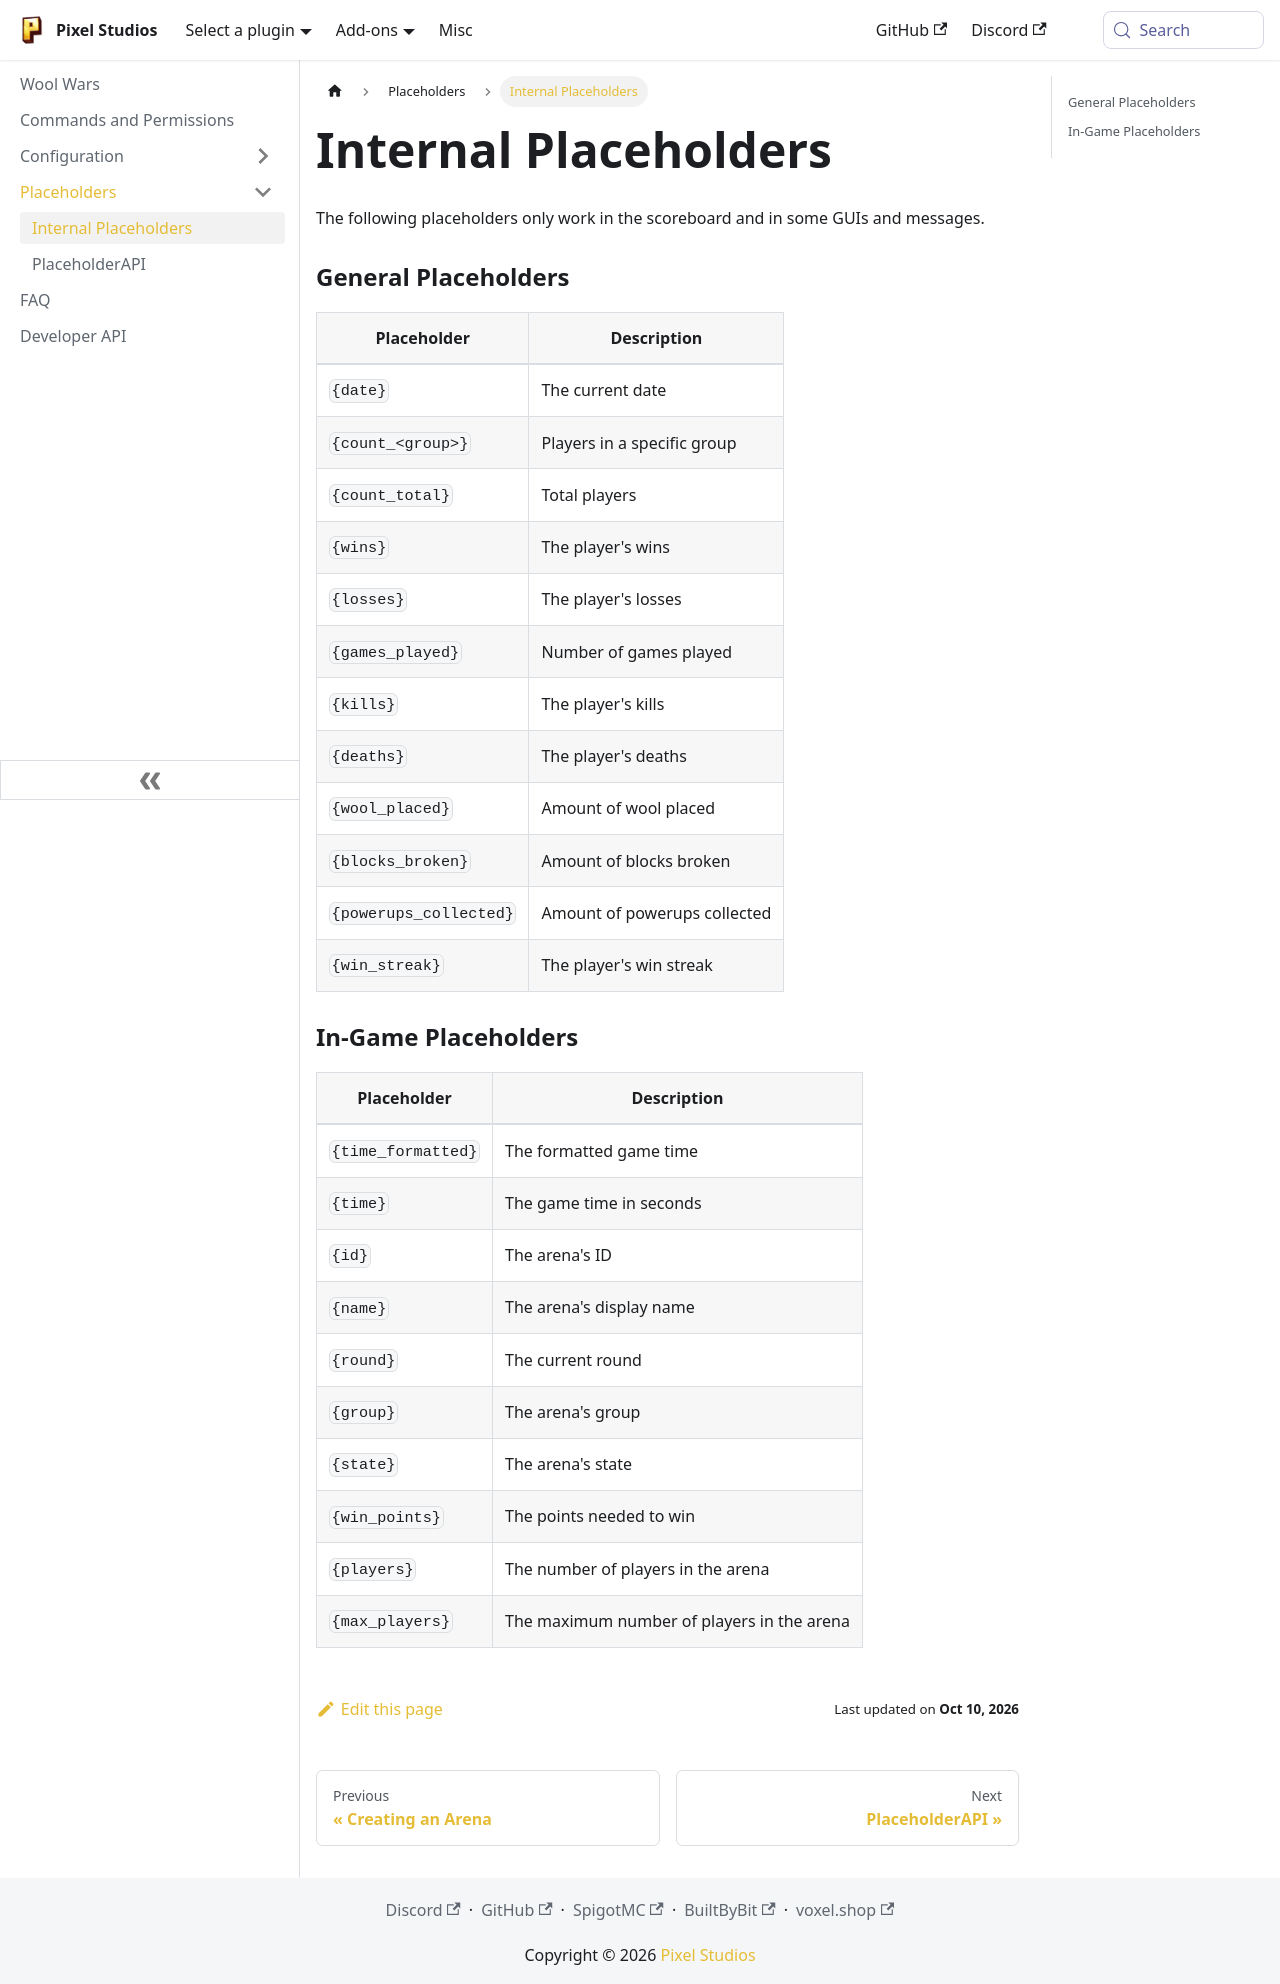

repository: PixelStudiosDev/pixelstudiosdev.github.io · page: wool-wars/placeholders/internal-placeholders.html · generator: docusaurus

# Internal Placeholders

The following placeholders only work in the scoreboard and in some GUIs and messages.

### General Placeholders

| Placeholder            | Description                           |
|------------------------|---------------------------------------|
| `{date}`               | The current date                      |
| `{count_<group>}`      | Players in a specific group           |
| `{count_total}`        | Total players                         |
| `{wins}`               | The player's wins                     |
| `{losses}`             | The player's losses                   |
| `{games_played}`       | Number of games played                |
| `{kills}`              | The player's kills                    |
| `{deaths}`             | The player's deaths                   |
| `{wool_placed}`        | Amount of wool placed                 |
| `{blocks_broken}`      | Amount of blocks broken               |
| `{powerups_collected}` | Amount of powerups collected          |
| `{win_streak}`         | The player's win streak               |

### In-Game Placeholders

| Placeholder        | Description                                |
|--------------------|--------------------------------------------|
| `{time_formatted}` | The formatted game time                    |
| `{time}`           | The game time in seconds                   |
| `{id}`             | The arena's ID                             |
| `{name}`           | The arena's display name                   |
| `{round}`          | The current round                          |
| `{group}`          | The arena's group                          |
| `{state}`          | The arena's state                          |
| `{win_points}`     | The points needed to win                   |
| `{players}`        | The number of players in the arena         |
| `{max_players}`    | The maximum number of players in the arena |
